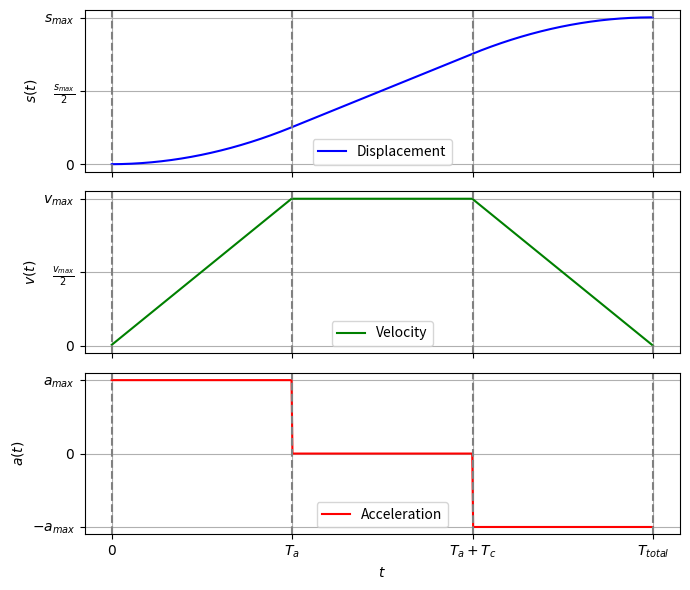

Here is the Python script that generated this plot:
import numpy as np
import matplotlib.pyplot as plt

# Time vector setup for bang-bang motion (trapezoidal velocity profile)
n = 100
t_total = 6  # total time units
t = np.linspace(0, t_total, n * t_total)

# Define durations
T_a = 2  # time to accelerate
T_c = 2  # time at constant velocity
T_d = 2  # time to decelerate

# Initialize acceleration, velocity, and position arrays
acc = np.zeros_like(t)
vel = np.zeros_like(t)
pos = np.zeros_like(t)

# Set acceleration value (normalized)
a_max = 1

# Define acceleration profile
for i, ti in enumerate(t):
    if ti < T_a:
        acc[i] = a_max
    elif ti < T_a + T_c:
        acc[i] = 0
    else:
        acc[i] = -a_max

# Integrate acceleration to get velocity
vel = np.cumsum(acc) * (t[1] - t[0])
# Integrate velocity to get position
pos = np.cumsum(vel) * (t[1] - t[0])

# Markers for phase boundaries
phase_lines = [0, T_a, T_a + T_c, t_total]

# Plotting
fig, axs = plt.subplots(3, 1, figsize=(7, 6), sharex=True)

# Calculate maximum values for scaling
v_max = a_max * T_a  # maximum velocity
# Total displacement = area under velocity curve
# Area = (1/2 * T_a * v_max) + (T_c * v_max) + (1/2 * T_d * v_max)
s_max = 0.5 * T_a * v_max + T_c * v_max + 0.5 * T_d * v_max  # maximum displacement

axs[0].plot(t, pos, label="Displacement", color="blue")
axs[0].set_ylabel("$s(t)$")
axs[0].set_yticks([0, s_max / 2, s_max])
axs[0].set_yticklabels(["$0$", "$\\frac{s_{max}}{2}$", "$s_{max}$"])
axs[0].grid(True)
# axs[0].set_title("n Profile")
for line in phase_lines:
    axs[0].axvline(x=line, color="gray", linestyle="--")
axs[0].legend()

axs[1].plot(t, vel, label="Velocity", color="green")
axs[1].set_ylabel("$v(t)$")
axs[1].set_yticks([0, v_max / 2, v_max])
axs[1].set_yticklabels(["$0$", "$\\frac{v_{max}}{2}$", "$v_{max}$"])
axs[1].grid(True)
for line in phase_lines:
    axs[1].axvline(x=line, color="gray", linestyle="--")
axs[1].legend()

axs[2].plot(t, acc, label="Acceleration", color="red")
axs[2].set_xlabel("$t$")
axs[2].set_ylabel("$a(t)$")
axs[2].set_yticks([-a_max, 0, a_max])
axs[2].set_yticklabels(["$-a_{max}$", "$0$", "$a_{max}$"])
axs[2].grid(True)
for line in phase_lines:
    axs[2].axvline(x=line, color="gray", linestyle="--")
axs[2].legend()

# Set x-axis labels
axs[2].set_xticks(phase_lines)
axs[2].set_xticklabels(["$0$", "$T_a$", "$T_a + T_c$", "$T_{total}$"])

plt.tight_layout()
plt.show()
